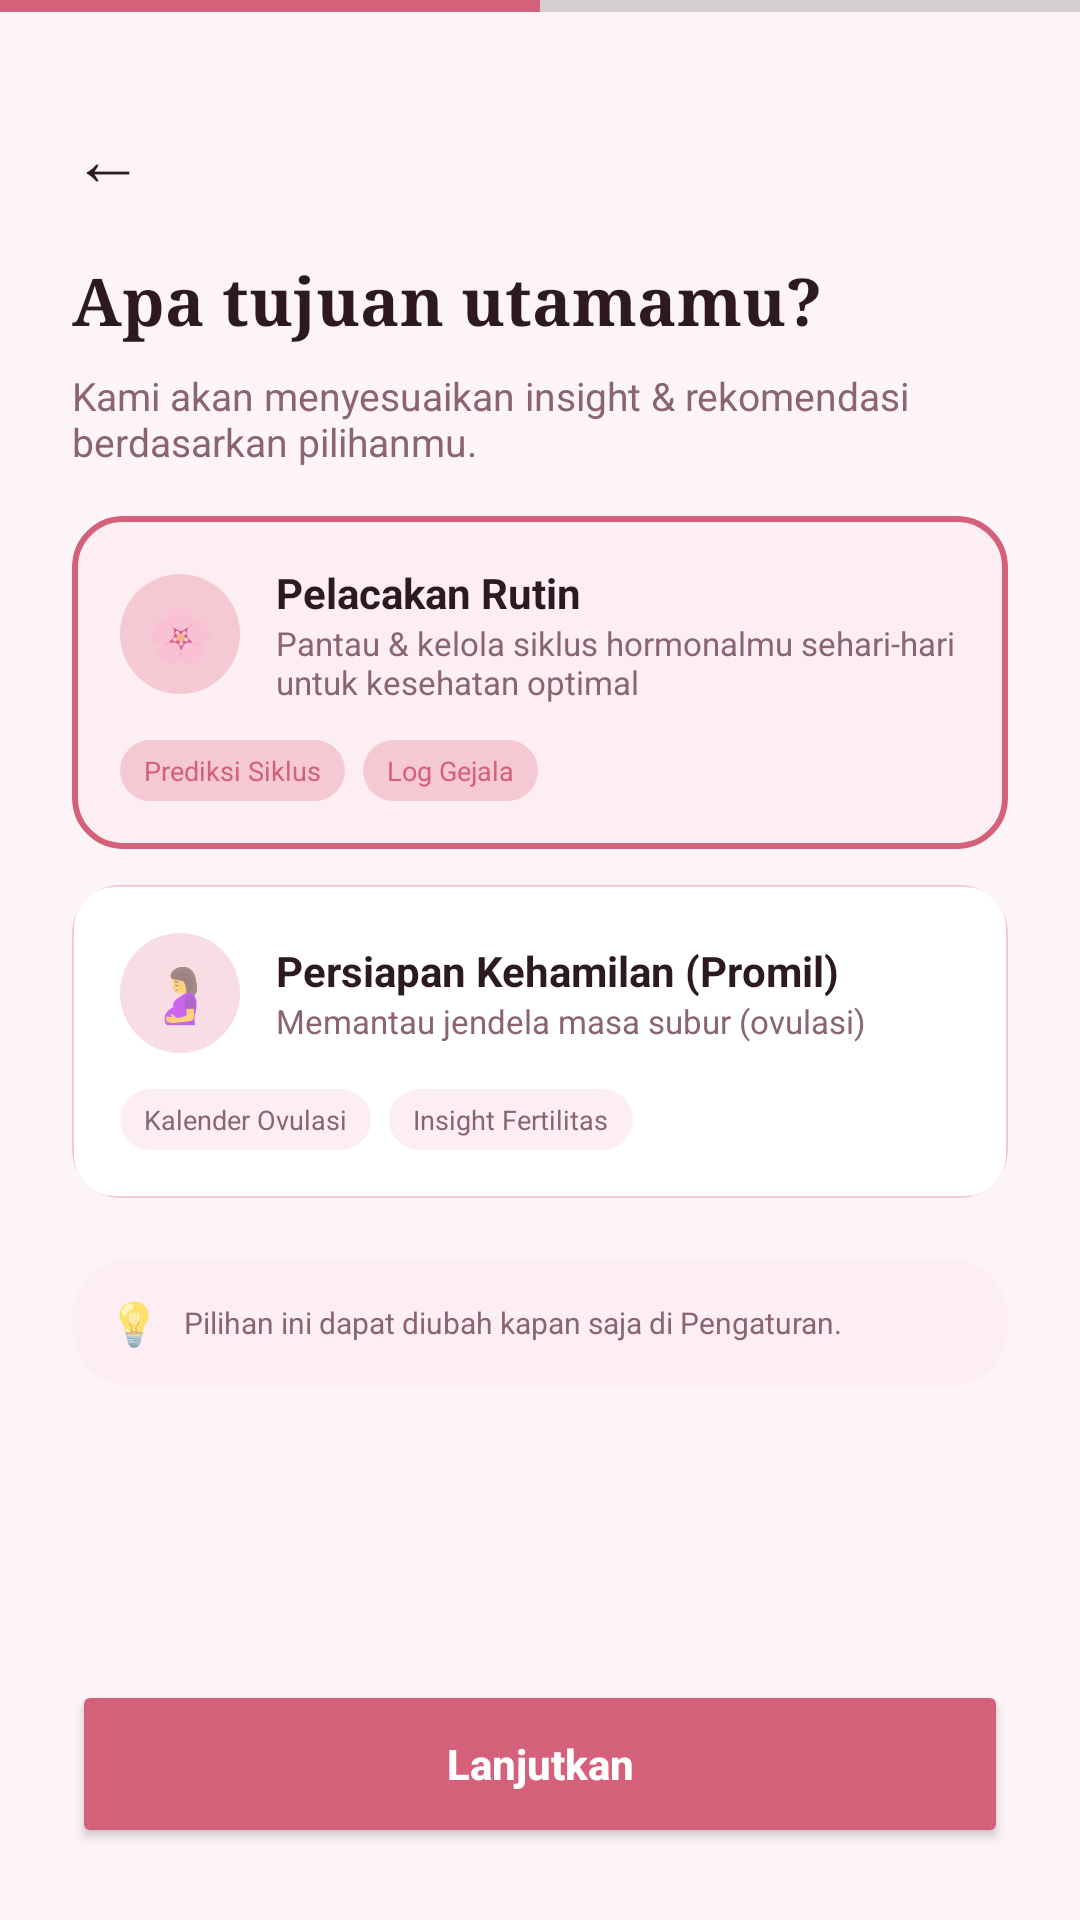

Layout XML and referenced resources for this Android screen:
<!-- AndroidManifest.xml: application theme Theme.CycleSync -->
<!-- res/layout/activity_goal_selection.xml -->
<?xml version="1.0" encoding="utf-8"?>
<LinearLayout xmlns:android="http://schemas.android.com/apk/res/android"
    xmlns:app="http://schemas.android.com/apk/res-auto"
    android:layout_width="match_parent"
    android:layout_height="match_parent"
    android:orientation="vertical"
    android:background="@color/bg_main">

    
    <ProgressBar
        style="?android:attr/progressBarStyleHorizontal"
        android:layout_width="match_parent"
        android:layout_height="4dp"
        android:progress="50"
        android:progressTint="@color/primary"
        android:backgroundTint="#FFE4E9"/>

    
    <LinearLayout
        android:layout_width="match_parent"
        android:layout_height="wrap_content"
        android:orientation="vertical"
        android:paddingHorizontal="24dp"
        android:paddingTop="32dp"
        android:paddingBottom="16dp">

        <TextView
            android:id="@+id/btnBack"
            android:layout_width="wrap_content"
            android:layout_height="wrap_content"
            android:text="←"
            android:textSize="24sp"
            android:textColor="@color/primary_text"/>

        <TextView
            android:layout_width="wrap_content"
            android:layout_height="wrap_content"
            android:text="Apa tujuan utamamu?"
            android:textSize="22sp"
            android:textStyle="bold"
            android:textColor="@color/primary_text"
            android:fontFamily="serif"
            android:layout_marginTop="16dp"/>

        <TextView
            android:layout_width="wrap_content"
            android:layout_height="wrap_content"
            android:text="Kami akan menyesuaikan insight &amp; rekomendasi berdasarkan pilihanmu."
            android:textSize="13sp"
            android:textColor="@color/primary_muted"
            android:layout_marginTop="8dp"/>
    </LinearLayout>

    
    <ScrollView
        android:layout_width="match_parent"
        android:layout_height="0dp"
        android:layout_weight="1">

        <LinearLayout
            android:layout_width="match_parent"
            android:layout_height="wrap_content"
            android:orientation="vertical"
            android:paddingHorizontal="24dp">

            
            <androidx.cardview.widget.CardView
                android:id="@+id/cardGoalTrack"
                android:layout_width="match_parent"
                android:layout_height="wrap_content"
                app:cardCornerRadius="16dp"
                app:cardElevation="0dp"
                android:layout_marginBottom="12dp">

                <LinearLayout
                    android:layout_width="match_parent"
                    android:layout_height="wrap_content"
                    android:orientation="vertical"
                    android:padding="16dp"
                    android:background="@drawable/bg_card_selected">

                    <LinearLayout
                        android:layout_width="match_parent"
                        android:layout_height="wrap_content"
                        android:orientation="horizontal"
                        android:gravity="center_vertical">

                        <TextView
                            android:layout_width="40dp"
                            android:layout_height="40dp"
                            android:background="@drawable/bg_circle_pink"
                            android:text="🌸"
                            android:gravity="center"
                            android:textSize="18sp"/>

                        <LinearLayout
                            android:layout_width="match_parent"
                            android:layout_height="wrap_content"
                            android:layout_marginStart="12dp"
                            android:orientation="vertical">
                            <TextView
                                android:layout_width="wrap_content"
                                android:layout_height="wrap_content"
                                android:text="Pelacakan Rutin"
                                android:textStyle="bold"
                                android:textColor="@color/primary_text"
                                android:textSize="14sp"/>
                            <TextView
                                android:layout_width="wrap_content"
                                android:layout_height="wrap_content"
                                android:text="Pantau &amp; kelola siklus hormonalmu sehari-hari untuk kesehatan optimal"
                                android:textColor="@color/primary_muted"
                                android:textSize="11sp"/>
                        </LinearLayout>
                    </LinearLayout>

                    
                    <LinearLayout
                        android:layout_width="match_parent"
                        android:layout_height="wrap_content"
                        android:orientation="horizontal"
                        android:layout_marginTop="12dp">
                        <TextView android:layout_width="wrap_content" android:layout_height="wrap_content"
                            android:text="Prediksi Siklus" android:textSize="9sp" android:paddingHorizontal="8dp" android:paddingVertical="4dp"
                            android:background="@drawable/bg_pill_pink" android:textColor="@color/primary" android:layout_marginEnd="6dp"/>
                        <TextView android:layout_width="wrap_content" android:layout_height="wrap_content"
                            android:text="Log Gejala" android:textSize="9sp" android:paddingHorizontal="8dp" android:paddingVertical="4dp"
                            android:background="@drawable/bg_pill_pink" android:textColor="@color/primary"/>
                    </LinearLayout>
                </LinearLayout>
            </androidx.cardview.widget.CardView>

            
            <androidx.cardview.widget.CardView
                android:id="@+id/cardGoalConceive"
                android:layout_width="match_parent"
                android:layout_height="wrap_content"
                app:cardCornerRadius="16dp"
                app:cardElevation="0dp"
                android:layout_marginBottom="12dp">

                <LinearLayout
                    android:layout_width="match_parent"
                    android:layout_height="wrap_content"
                    android:orientation="vertical"
                    android:padding="16dp"
                    android:background="@drawable/bg_card">

                    <LinearLayout
                        android:layout_width="match_parent"
                        android:layout_height="wrap_content"
                        android:orientation="horizontal"
                        android:gravity="center_vertical">

                        <TextView
                            android:layout_width="40dp"
                            android:layout_height="40dp"
                            android:background="@drawable/bg_circle_soft"
                            android:text="🤰"
                            android:gravity="center"
                            android:textSize="18sp"/>

                        <LinearLayout
                            android:layout_width="0dp"
                            android:layout_height="wrap_content"
                            android:layout_weight="1"
                            android:layout_marginStart="12dp"
                            android:orientation="vertical">
                            <TextView
                                android:layout_width="wrap_content"
                                android:layout_height="wrap_content"
                                android:text="Persiapan Kehamilan (Promil)"
                                android:textStyle="bold"
                                android:textColor="@color/primary_text"
                                android:textSize="14sp"/>
                            <TextView
                                android:layout_width="wrap_content"
                                android:layout_height="wrap_content"
                                android:text="Memantau jendela masa subur (ovulasi)"
                                android:textColor="@color/primary_muted"
                                android:textSize="11sp"/>
                        </LinearLayout>
                    </LinearLayout>

                    
                    <LinearLayout
                        android:layout_width="match_parent"
                        android:layout_height="wrap_content"
                        android:orientation="horizontal"
                        android:layout_marginTop="12dp">
                        <TextView android:layout_width="wrap_content" android:layout_height="wrap_content"
                            android:text="Kalender Ovulasi" android:textSize="9sp" android:paddingHorizontal="8dp" android:paddingVertical="4dp"
                            android:background="@drawable/bg_pill_soft" android:textColor="@color/primary_muted" android:layout_marginEnd="6dp"/>
                        <TextView android:layout_width="wrap_content" android:layout_height="wrap_content"
                            android:text="Insight Fertilitas" android:textSize="9sp" android:paddingHorizontal="8dp" android:paddingVertical="4dp"
                            android:background="@drawable/bg_pill_soft" android:textColor="@color/primary_muted"/>
                    </LinearLayout>
                </LinearLayout>
            </androidx.cardview.widget.CardView>

            
            <LinearLayout
                android:layout_width="match_parent"
                android:layout_height="wrap_content"
                android:background="@drawable/bg_pill_soft"
                android:padding="12dp"
                android:layout_marginTop="8dp"
                android:gravity="center_vertical">
                <TextView android:layout_width="wrap_content" android:layout_height="wrap_content"
                    android:text="💡" android:textSize="14sp"/>
                <TextView android:layout_width="wrap_content" android:layout_height="wrap_content"
                    android:text="Pilihan ini dapat diubah kapan saja di Pengaturan."
                    android:textSize="10sp" android:textColor="@color/primary_muted"
                    android:layout_marginStart="8dp"/>
            </LinearLayout>

        </LinearLayout>
    </ScrollView>

    
    <LinearLayout
        android:layout_width="match_parent"
        android:layout_height="wrap_content"
        android:padding="24dp">
        <Button
            android:id="@+id/btnNext"
            android:layout_width="match_parent"
            android:layout_height="56dp"
            android:text="Lanjutkan"
            android:textAllCaps="false"
            android:textStyle="bold"
            android:textColor="@color/white"
            app:backgroundTint="@color/primary"/>
    </LinearLayout>

</LinearLayout>
<!-- resources referenced by this layout -->
<resources>
  <color name="bg_main">#FDF4F7</color>
  <color name="primary">#D4607A</color>
  <color name="primary_muted">#8A6470</color>
  <color name="primary_text">#2C1A20</color>
  <color name="white">#FFFFFF</color>
  <!-- drawable bg_card (drawable) -->
  <?xml version="1.0" encoding="utf-8"?>
  <shape xmlns:android="http://schemas.android.com/apk/res/android">
      <solid android:color="#FFFFFF"/>
      <corners android:radius="14dp"/>
      <stroke android:width="0.5dp" android:color="#F5C9D3"/>
  </shape>
  <!-- drawable bg_card_selected (drawable) -->
  <?xml version="1.0" encoding="utf-8"?>
  <shape xmlns:android="http://schemas.android.com/apk/res/android" android:shape="rectangle">
      <solid android:color="@color/primary_bg" />
      <stroke android:width="2dp" android:color="@color/primary" />
      <corners android:radius="16dp" />
  </shape>
  <!-- drawable bg_circle_pink (drawable) -->
  <?xml version="1.0" encoding="utf-8"?>
  <shape xmlns:android="http://schemas.android.com/apk/res/android" android:shape="oval">
      <solid android:color="@color/primary_soft" />
  </shape>
  <!-- drawable bg_circle_soft (drawable) -->
  <?xml version="1.0" encoding="utf-8"?>
  <shape xmlns:android="http://schemas.android.com/apk/res/android" android:shape="oval">
      <solid android:color="@color/primary_bg2" />
  </shape>
  <!-- drawable bg_pill_pink (drawable) -->
  <?xml version="1.0" encoding="utf-8"?>
  <shape xmlns:android="http://schemas.android.com/apk/res/android" android:shape="rectangle">
      <solid android:color="@color/primary_soft" />
      <corners android:radius="20dp" />
  </shape>
  <!-- drawable bg_pill_soft (drawable) -->
  <?xml version="1.0" encoding="utf-8"?>
  <shape xmlns:android="http://schemas.android.com/apk/res/android" android:shape="rectangle">
      <solid android:color="@color/primary_bg" />
      <corners android:radius="20dp" />
  </shape>
  <style name="Theme.CycleSync" parent="Theme.MaterialComponents.Light.NoActionBar">
          <item name="colorPrimary">@color/primary</item>
          <item name="colorPrimaryDark">@color/primary_dark</item>
          <item name="colorAccent">@color/primary</item>
          <item name="android:windowBackground">@color/bg_main</item>
          <item name="android:statusBarColor">@android:color/transparent</item>
          <item name="android:windowLightStatusBar">true</item>
      </style>
  <color name="primary_bg">#FCEEF2</color>
  <color name="primary_soft">#F5C9D3</color>
  <color name="primary_bg2">#F9DDE5</color>
  <color name="primary_dark">#C94D68</color>
</resources>
